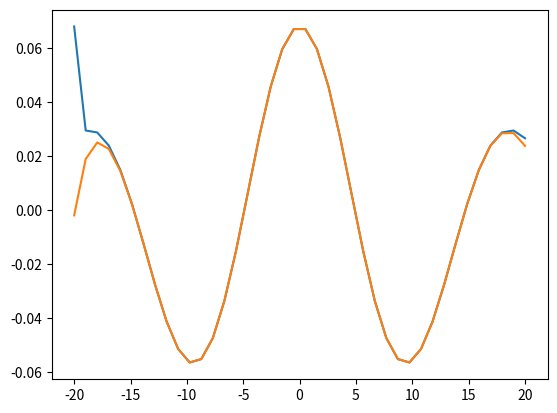

Recreate this plot in Python.
import numpy as np
import math

def taylor(x,fs):
    return sum([(f*((x-1)**i))/math.factorial(i) for i,f in enumerate(fs)])
values=[0.0644388205592, -0.0071041113165, -0.0068147306047, 0.0008603822712, 0.0008217417013, -0.0001148130927, -0.0001092937666, 0.0000163920811, 0.0000155662679, -0.0000024517914, -0.0000023241318, 0.0000003789182, 0.0000003587092, -0.0000000599726, -0.0000000567156, 0.0000000096642, 0.0000000091319, -0.0000000015793, -0.0000000014913, 0.000000000261, 0.0000000002463]

n=20
x=np.linspace(-n,n,2*n)
y=(np.sin(0.427427571917*x)-np.sin(0.2137137859585*x))/(np.pi*x)
y[0]=(0.427427571917-0.2137137859585)/np.pi

def approx(n,xx):
    return np.array([taylor(x,values[:n]) for x in xx])

from matplotlib import pyplot as plt

plt.plot(x,y)
plt.plot(x,approx(20,x))
plt.show()

print(np.sum((approx(20,x)-y)**2)**.5)